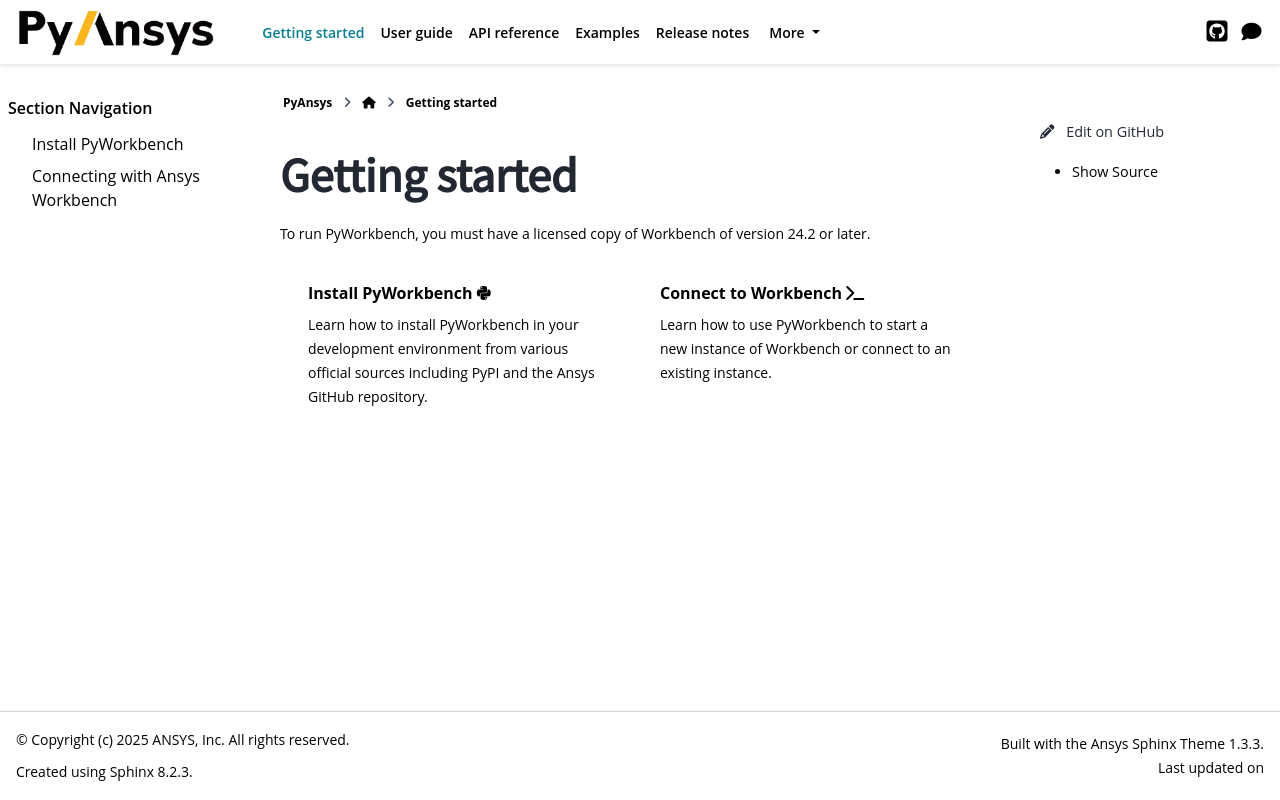

repository: ansys/pyworkbench · page: version/0.9/getting-started.html · generator: sphinx

Getting started
###############

To run PyWorkbench, you must have a licensed copy of `Workbench
<https://www.ansys.com/products/ansys-workbench>`_ of version 24.2 or later.

.. grid:: 2

    .. grid-item-card:: Install PyWorkbench :fab:`python`
        :link: getting-started/installing
        :link-type: doc

        Learn how to install PyWorkbench in your development
        environment from various official sources including PyPI and
        the Ansys GitHub repository.

    .. grid-item-card:: Connect to Workbench :fa:`terminal`
        :link: getting-started/connection
        :link-type: doc

        Learn how to use PyWorkbench to start a new instance of Workbench
        or connect to an existing instance.

.. toctree::
   :maxdepth: 3
   :hidden:

   getting-started/installing
   getting-started/connection
